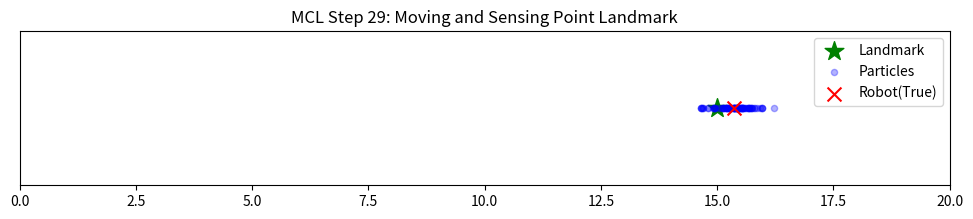

This chart was generated by the following Python code:
import numpy as np
import matplotlib.pyplot as plt
import matplotlib.animation as animation
import random
import math

NUM_PARTICLES = 100
WORLD_SIZE = 20.0
LANDMARK_POS = 15.0  # ランドマークの位置


sigma_move = 0.2     # 移動誤差
sigma_sensor = 0.3   # 観測誤差

# 1. 初期状態
particles = [random.uniform(0, WORLD_SIZE) for _ in range(NUM_PARTICLES)]
true_pos = 0.0 # ロボットの初期位置

fig, ax = plt.subplots(figsize=(12, 2))

def update(frame):
    global true_pos, particles
    ax.clear()

    # --- 2. 移動後のパーティクルの姿勢更新 (Motion Update) ---
    # 教科書 5.2.1項：状態遷移モデル p(x | x_{t-1}, u)
    u = 0.5  # 制御指令（右に0.5m）
    
    # ロボット（真値）の移動
    true_pos += u + random.gauss(0, 0.05)
    
    # 各パーティクルの移動（ノイズを加えることで不確かさを表現）
    for i in range(NUM_PARTICLES):
        particles[i] += u + random.gauss(0, sigma_move)

    # --- 3. 観測後のセンサ値の反映 (Sensor Update) ---
    # 教科書 5.3.1項：センサ値によるパーティクルの評価
    z = abs(LANDMARK_POS - true_pos) + random.gauss(0, 0.1) # 実際の観測値
    
    weights = []
    for p in particles:
        # 教科書 5.3.2項：パーティクルの重み（尤度計算）
        # 予測される観測値
        z_hat = abs(LANDMARK_POS - p)
        # 教科書 5.3.3項：尤度関数の実装（ガウス分布）
        error = z - z_hat
        likelihood = (1.0 / math.sqrt(2.0 * math.pi * sigma_sensor**2)) * \
                     math.exp(- (error**2) / (2.0 * sigma_sensor**2))
        weights.append(likelihood)

    # --- 4. リサンプリング (Resampling) ---
    # 教科書 5.4.2項：単純なリサンプリング（系統サンプリングの簡易版）
    if sum(weights) > 0:
        # 重みに比例した確率でパーティクルを次世代にコピーする
        particles = random.choices(particles, weights=weights, k=NUM_PARTICLES)

    # --- 5. 描画 (y軸は常に0の1次元表示) ---
    # ランドマーク (点)
    ax.scatter([LANDMARK_POS], [0], color='green', s=200, marker='*', label='Landmark')
    # パーティクル
    ax.scatter(particles, [0] * NUM_PARTICLES, color='blue', alpha=0.3, s=20, label='Particles')
    # 真のロボット
    ax.scatter([true_pos], [0], color='red', s=100, label='Robot(True)', marker='x', zorder=5)
    
    ax.set_xlim(0, WORLD_SIZE)
    ax.set_ylim(-0.5, 0.5)
    ax.set_yticks([])
    ax.legend(loc='upper right')
    ax.set_title(f"MCL Step {frame}: Moving and Sensing Point Landmark")

ani = animation.FuncAnimation(fig, update, frames=30, interval=300, repeat=False)
ani.save('mcl_result.gif', writer='pillow')
plt.show()